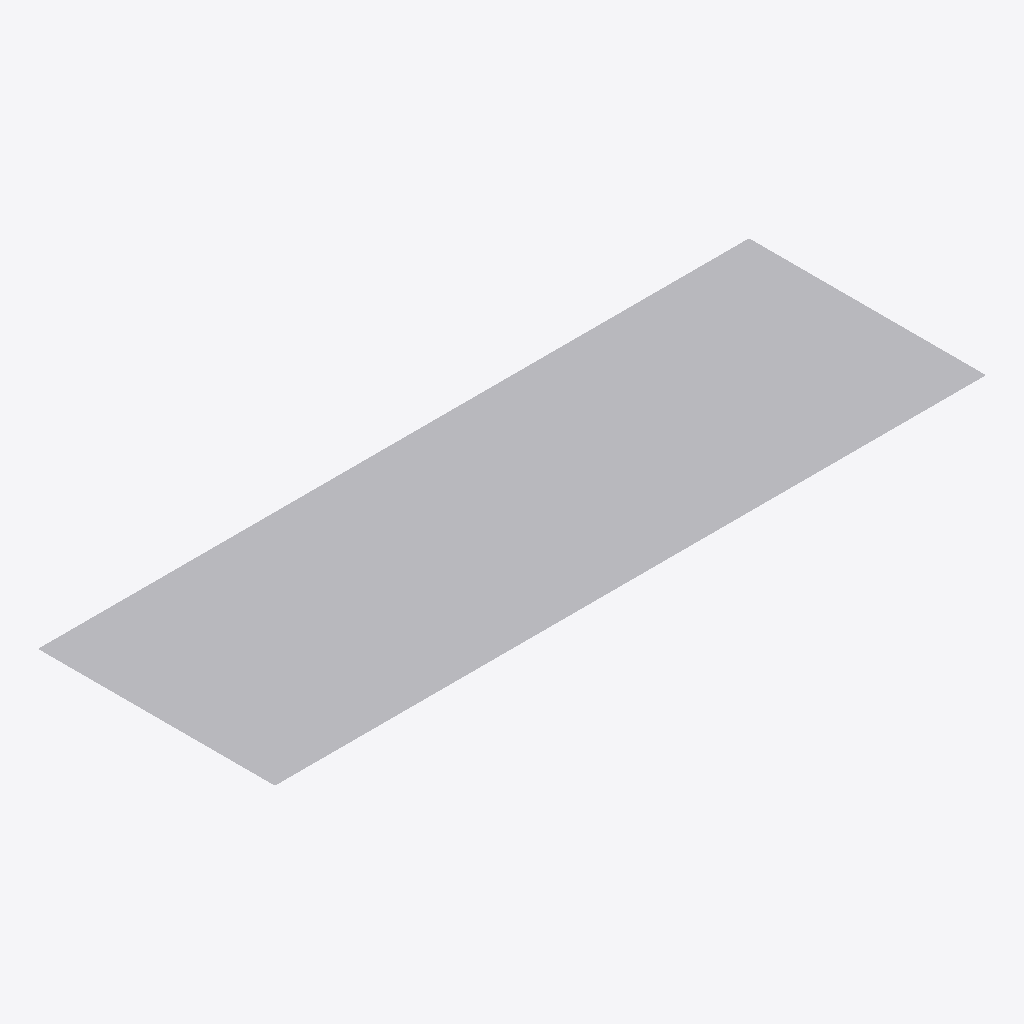
Isometric view of an IFC building model (IFC-SPF (STEP), schema IFC4, length unit metre), seen from the south-west, elements coloured by IFC class: 1 other element (light grey).
Extent 2.7 m × 0.9 m × 0.0 m (x, y, z). Elements (1): 1 IfcStructuralSurfaceMember.

HEADER;
FILE_DESCRIPTION(('ViewDefinition [CoordinationView]'),'2;1');
FILE_NAME('','2026-06-21T17:26:15',(''),(''),'IfcOpenShell 0.8.5-1c5b825','IfcOpenShell 0.8.5-1c5b825','');
FILE_SCHEMA(('IFC4'));
ENDSEC;
DATA;
#7=IFCPROJECT('2WHBhVsw17LxLOUVPobytB',$,'Caso 9 - Cimentacion profunda (pilote + encepado + pantalla anclada)',$,$,$,$,(#6),#3);
#140=IFCSTRUCTURALSURFACEMEMBER('2u3EnCqS97ugUkRKoG57Ck',$,'ENCEPADO_2pilotes',$,$,$,#139,.SHELL.,0.9);
ENDSEC;
